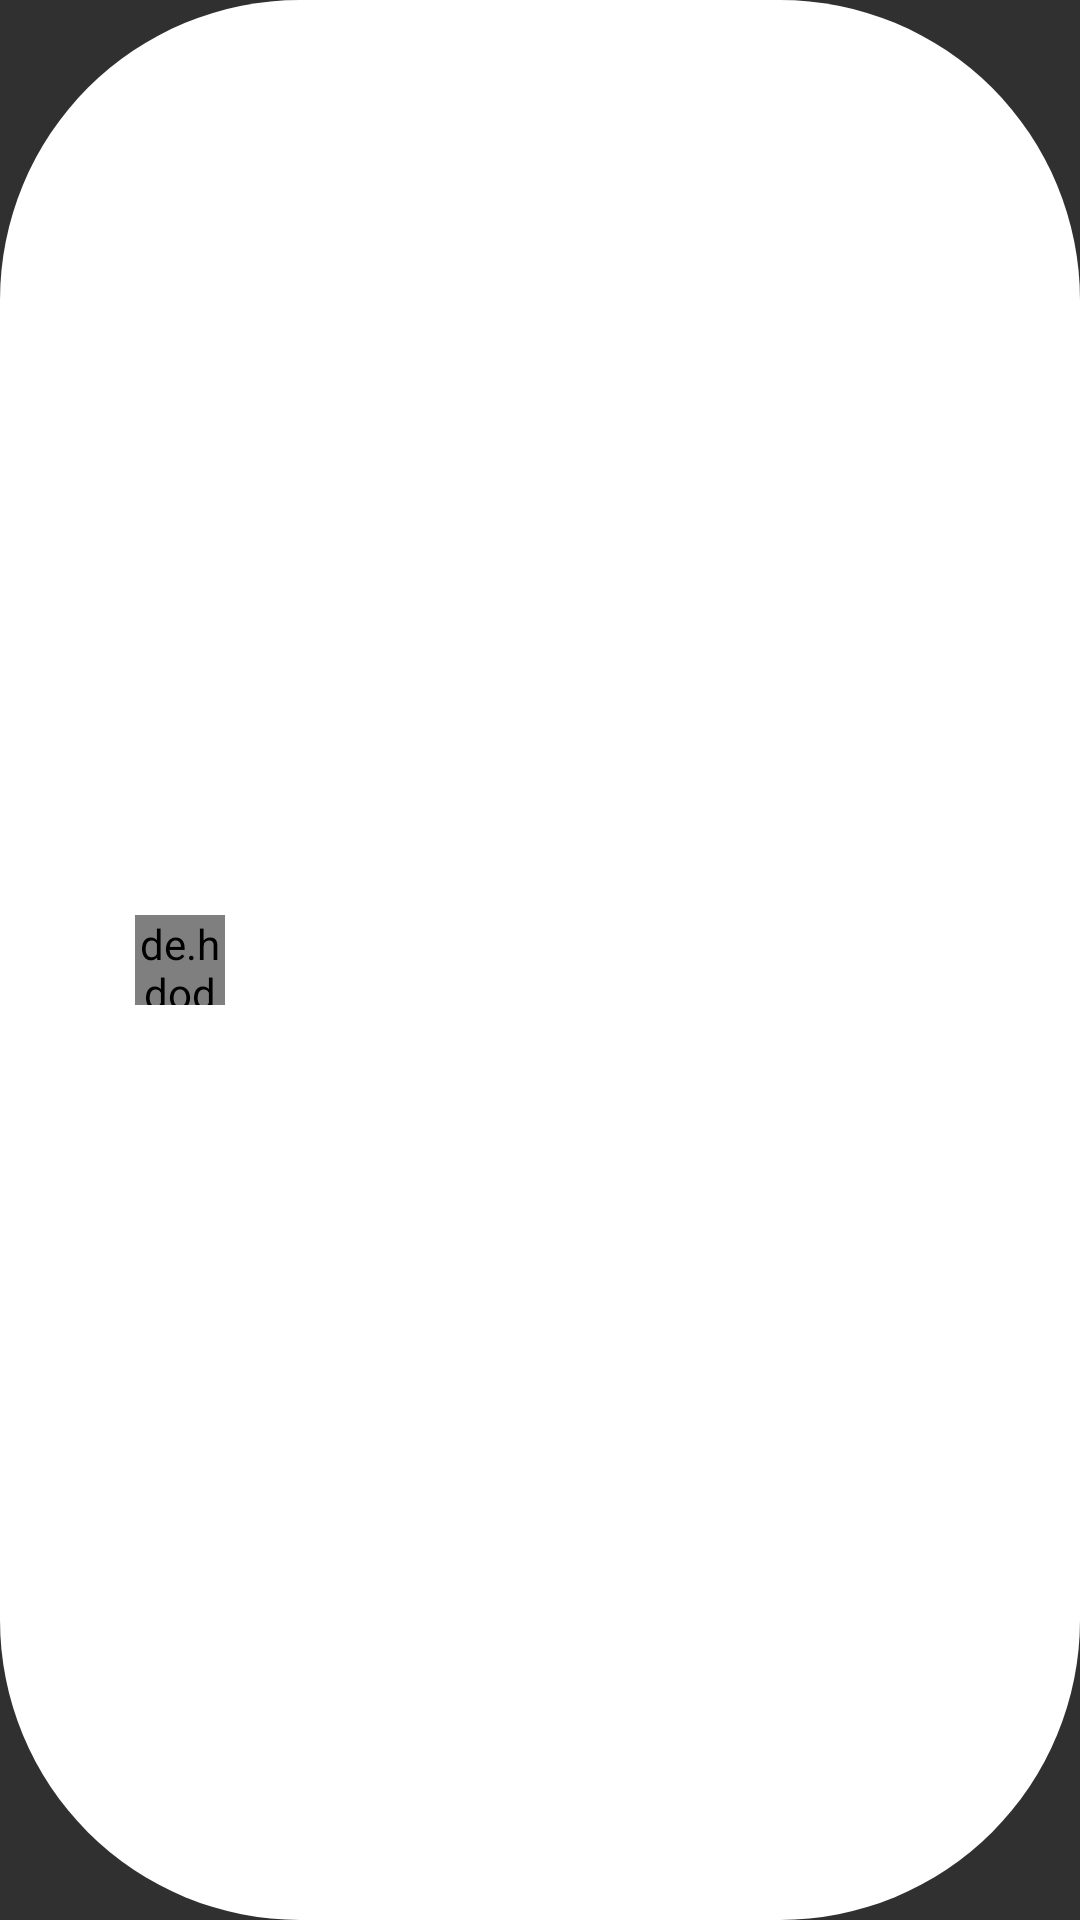

This screen was rendered from an Android layout file. Write that file and the resources it references.
<!-- AndroidManifest.xml: application theme AppTheme -->
<!-- res/layout/custom_toast.xml -->
<?xml version="1.0" encoding="utf-8"?>
<androidx.constraintlayout.widget.ConstraintLayout xmlns:android="http://schemas.android.com/apk/res/android"
    xmlns:app="http://schemas.android.com/apk/res-auto"
    xmlns:tools="http://schemas.android.com/tools"
    android:id="@+id/customToastLay"
    android:layout_width="match_parent"
    android:layout_height="wrap_content"
    android:layout_gravity="center"
    android:background="@drawable/toast_bg">

    <de.hdodenhof.circleimageview.CircleImageView
        android:id="@+id/toastImage"
        android:layout_width="30dp"
        android:layout_height="30dp"
        android:layout_marginHorizontal="15dp"
        android:layout_marginVertical="5dp"
        app:layout_constraintBottom_toBottomOf="parent"
        app:layout_constraintEnd_toEndOf="parent"
        app:layout_constraintHorizontal_bias="0.1"
        app:layout_constraintHorizontal_chainStyle="packed"
        app:layout_constraintStart_toStartOf="parent"
        app:layout_constraintTop_toTopOf="parent"
        app:layout_constraintVertical_bias="0.5"
        tools:src="@drawable/mask_emoji" />

    <TextView
        android:id="@+id/toastText"
        android:layout_width="wrap_content"
        android:layout_height="wrap_content"
        android:layout_marginHorizontal="15dp"
        android:ellipsize="end"
        android:maxLength="35"
        android:textColor="@color/colorPurple"
        app:layout_constraintBottom_toBottomOf="@+id/toastImage"
        app:layout_constraintEnd_toEndOf="parent"
        app:layout_constraintHorizontal_bias="0.3"
        app:layout_constraintStart_toEndOf="@+id/toastImage"
        app:layout_constraintTop_toTopOf="@+id/toastImage"
        app:layout_constraintVertical_bias="0.5"
        tools:text="loaded 43 people successfully!" />

</androidx.constraintlayout.widget.ConstraintLayout>
<!-- resources referenced by this layout -->
<resources>
  <color name="colorPurple">#6200EE</color>
  <!-- drawable mask_emoji: jpg bitmap (drawable, 58786 bytes) -->
  <!-- drawable toast_bg (drawable) -->
  <?xml version="1.0" encoding="utf-8"?>
  <shape xmlns:android="http://schemas.android.com/apk/res/android"
      android:shape="rectangle">
      <corners android:radius="100dp" />
      <solid android:color="@color/colorWhite" />
  
  </shape>
  <style name="AppTheme" parent="Theme.AppCompat">
          <item name="colorPrimary">@color/colorPurple</item>
          <item name="colorPrimaryDark">@color/colorPurple</item>
          <item name="colorAccent">@color/colorAccent</item>
          <item name="android:textColor">@color/colorBlack</item>
          <item name="backgroundColor">@color/colorWhite</item>
      </style>
  <color name="colorWhite">#FFFFFF</color>
  <color name="colorAccent">#03DAC5</color>
  <color name="colorBlack">#000000</color>
</resources>
